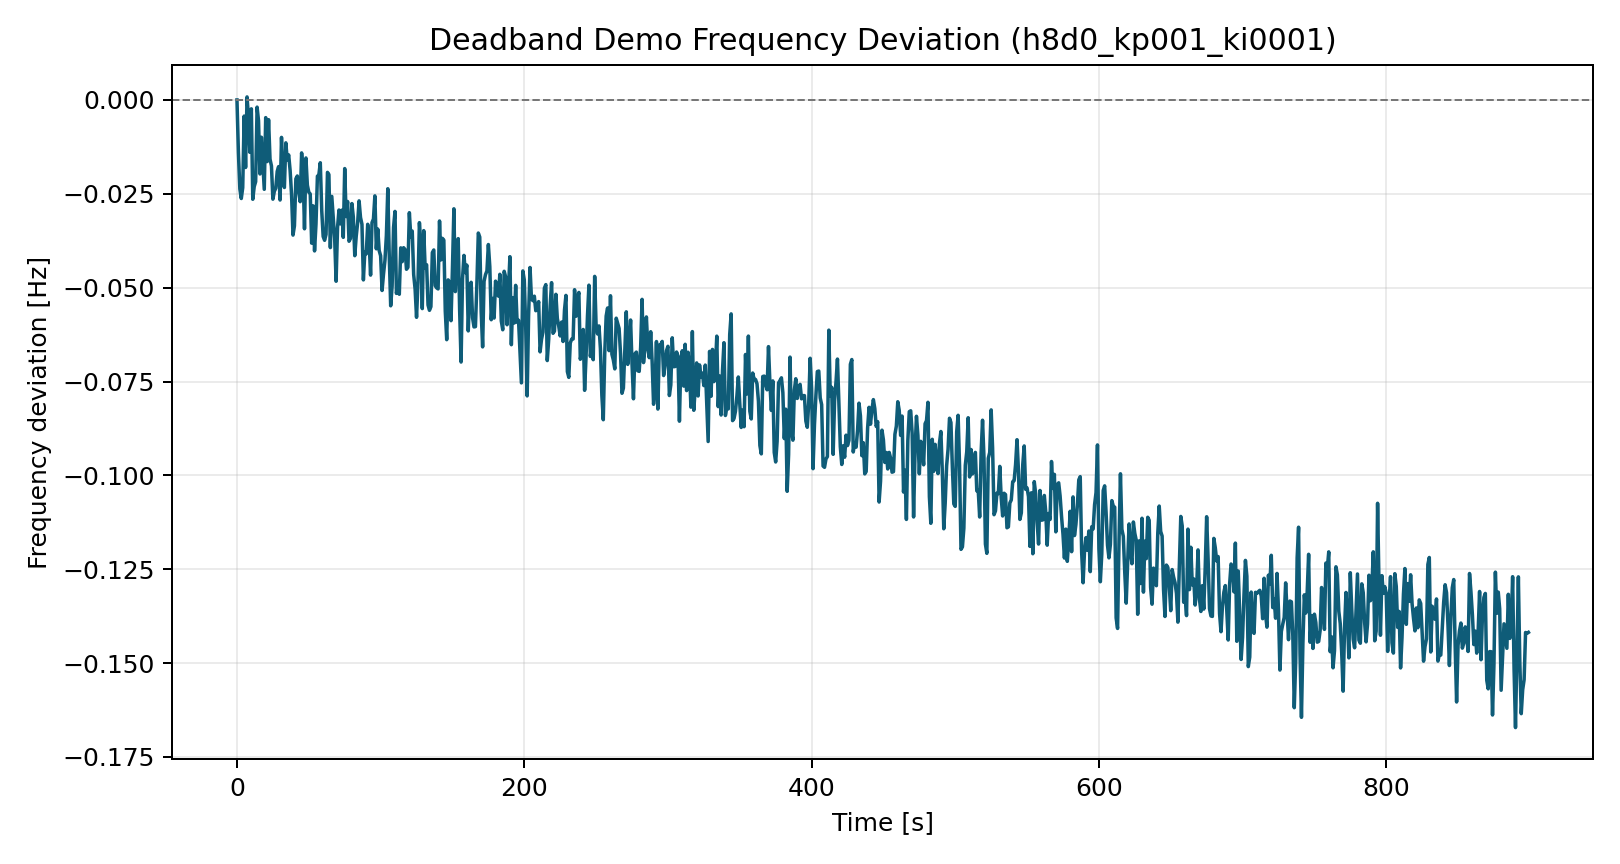

The data file committed next to this chart (first rows):
time_s, freq_dev_hz
0.0, 0.0
1.0, -0.01403
2.0, -0.02369
3.0, -0.02626
4.0, -0.02338
5.0, -0.004301
6.0, -0.01799
7.0, 0.0008023
8.0, -0.004438
9.0, -0.01395
10.0, -0.00237
11.0, -0.02645
12.0, -0.02308
13.0, -0.02177
14.0, -0.001917
15.0, -0.005536
16.0, -0.01971
17.0, -0.009931
18.0, -0.01686
19.0, -0.0238
20.0, -0.004711
21.0, -0.01641
22.0, -0.005257
23.0, -0.01577
24.0, -0.01757
25.0, -0.02643
26.0, -0.02435
27.0, -0.02351
28.0, -0.01904
29.0, -0.01775
30.0, -0.02665
31.0, -0.009974
32.0, -0.02099
33.0, -0.02332
34.0, -0.01143
35.0, -0.01596
36.0, -0.01464
37.0, -0.01879
38.0, -0.02525
39.0, -0.03599
40.0, -0.03353
41.0, -0.021
42.0, -0.02025
43.0, -0.0245
44.0, -0.02709
45.0, -0.01411
46.0, -0.01941
47.0, -0.03432
48.0, -0.01546
49.0, -0.0227
50.0, -0.02458
51.0, -0.02503
52.0, -0.03814
53.0, -0.02821
54.0, -0.04021
55.0, -0.03311
56.0, -0.02031
57.0, -0.01999
58.0, -0.01673
59.0, -0.02948
... 840 more rows
